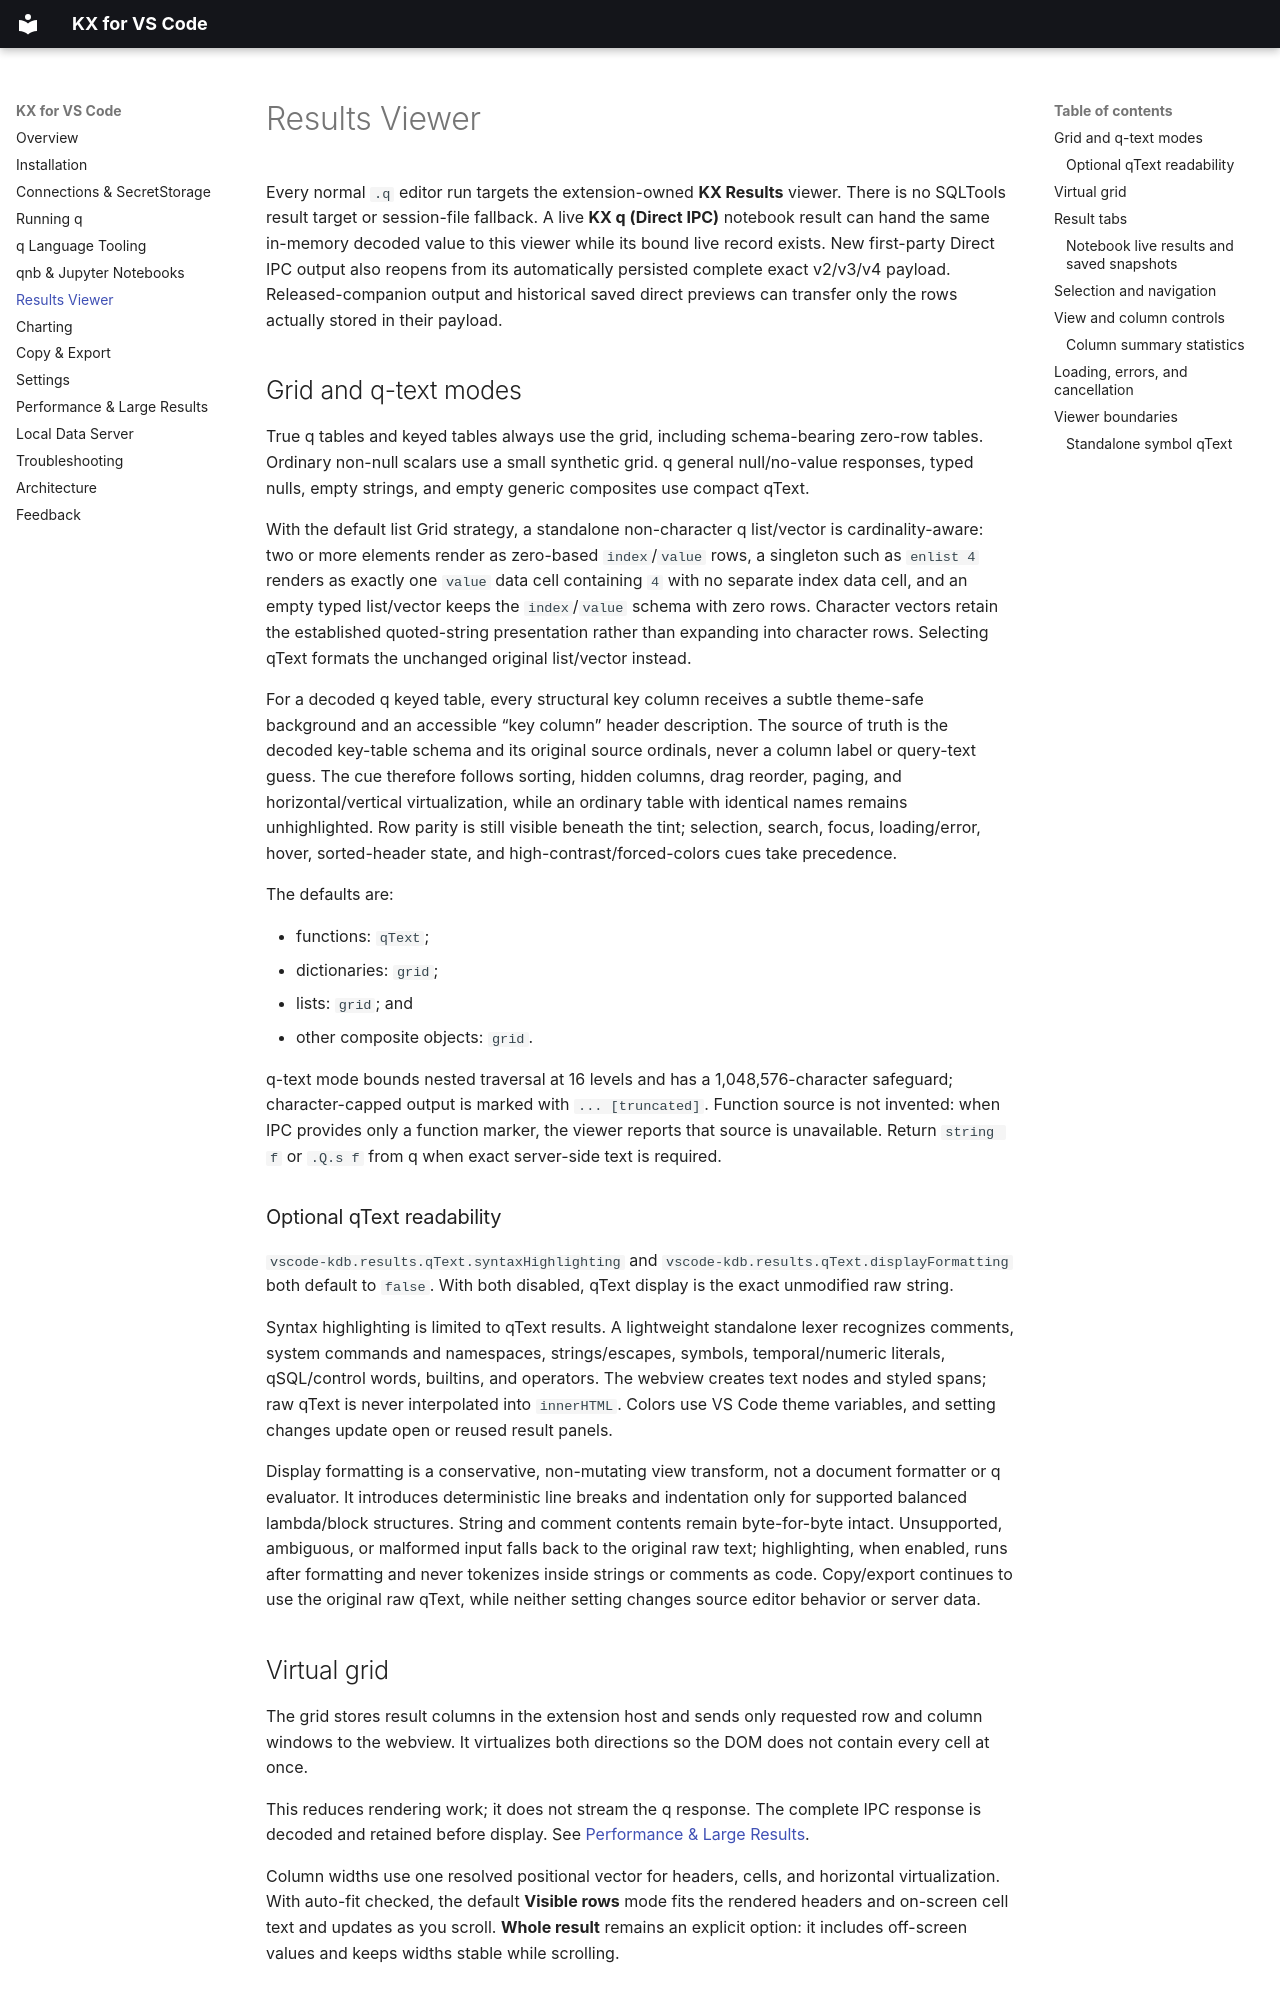

repository: dreth/vscode-kdb · page: results-viewer/index.html · generator: mkdocs

# Results Viewer

Every normal `.q` editor run targets the extension-owned **KX Results** viewer. There is no SQLTools result target or session-file fallback. A live **KX q (Direct IPC)** notebook result can hand the same in-memory decoded value to this viewer while its bound live record exists. New first-party Direct IPC output also reopens from its automatically persisted complete exact v2/v3/v4 payload. Released-companion output and historical saved direct previews can transfer only the rows actually stored in their payload.

## Grid and q-text modes

True q tables and keyed tables always use the grid, including schema-bearing zero-row tables. Ordinary non-null scalars use a small synthetic grid. q general null/no-value responses, typed nulls, empty strings, and empty generic composites use compact qText.

With the default list Grid strategy, a standalone non-character q list/vector is cardinality-aware: two or more elements render as zero-based `index`/`value` rows, a singleton such as `enlist 4` renders as exactly one `value` data cell containing `4` with no separate index data cell, and an empty typed list/vector keeps the `index`/`value` schema with zero rows. Character vectors retain the established quoted-string presentation rather than expanding into character rows. Selecting qText formats the unchanged original list/vector instead.

For a decoded q keyed table, every structural key column receives a subtle theme-safe background and an accessible “key column” header description. The source of truth is the decoded key-table schema and its original source ordinals, never a column label or query-text guess. The cue therefore follows sorting, hidden columns, drag reorder, paging, and horizontal/vertical virtualization, while an ordinary table with identical names remains unhighlighted. Row parity is still visible beneath the tint; selection, search, focus, loading/error, hover, sorted-header state, and high-contrast/forced-colors cues take precedence.

The defaults are:

- functions: `qText`;
- dictionaries: `grid`;
- lists: `grid`; and
- other composite objects: `grid`.

q-text mode bounds nested traversal at 16 levels and has a 1,048,576-character safeguard; character-capped output is marked with `... [truncated]`. Function source is not invented: when IPC provides only a function marker, the viewer reports that source is unavailable. Return `string f` or `.Q.s f` from q when exact server-side text is required.

### Optional qText readability

`vscode-kdb.results.qText.syntaxHighlighting` and `vscode-kdb.results.qText.displayFormatting` both default to `false`. With both disabled, qText display is the exact unmodified raw string.

Syntax highlighting is limited to qText results. A lightweight standalone lexer recognizes comments, system commands and namespaces, strings/escapes, symbols, temporal/numeric literals, qSQL/control words, builtins, and operators. The webview creates text nodes and styled spans; raw qText is never interpolated into `innerHTML`. Colors use VS Code theme variables, and setting changes update open or reused result panels.

Display formatting is a conservative, non-mutating view transform, not a document formatter or q evaluator. It introduces deterministic line breaks and indentation only for supported balanced lambda/block structures. String and comment contents remain byte-for-byte intact. Unsupported, ambiguous, or malformed input falls back to the original raw text; highlighting, when enabled, runs after formatting and never tokenizes inside strings or comments as code. Copy/export continues to use the original raw qText, while neither setting changes source editor behavior or server data.

## Virtual grid

The grid stores result columns in the extension host and sends only requested row and column windows to the webview. It virtualizes both directions so the DOM does not contain every cell at once.

This reduces rendering work; it does not stream the q response. The complete IPC response is decoded and retained before display. See [Performance & Large Results](performance.md).

Column widths use one resolved positional vector for headers, cells, and horizontal virtualization. With auto-fit checked, the default **Visible rows** mode fits the rendered headers and on-screen cell text and updates as you scroll. **Whole result** remains an explicit option: it includes off-screen values and keeps widths stable while scrolling.

## Result tabs

Normal selection/current-line and script runs reuse an existing KX panel. **Run Selection in New Result** opens another panel. The first panel uses `vscode-kdb.results.viewer.initialViewColumn`; a new panel uses the current KX result panel's editor group when one is available.

Panels preserve editor focus on creation. Replacing a loading result locally cancels the previous panel wait so its late response cannot overwrite newer output.
